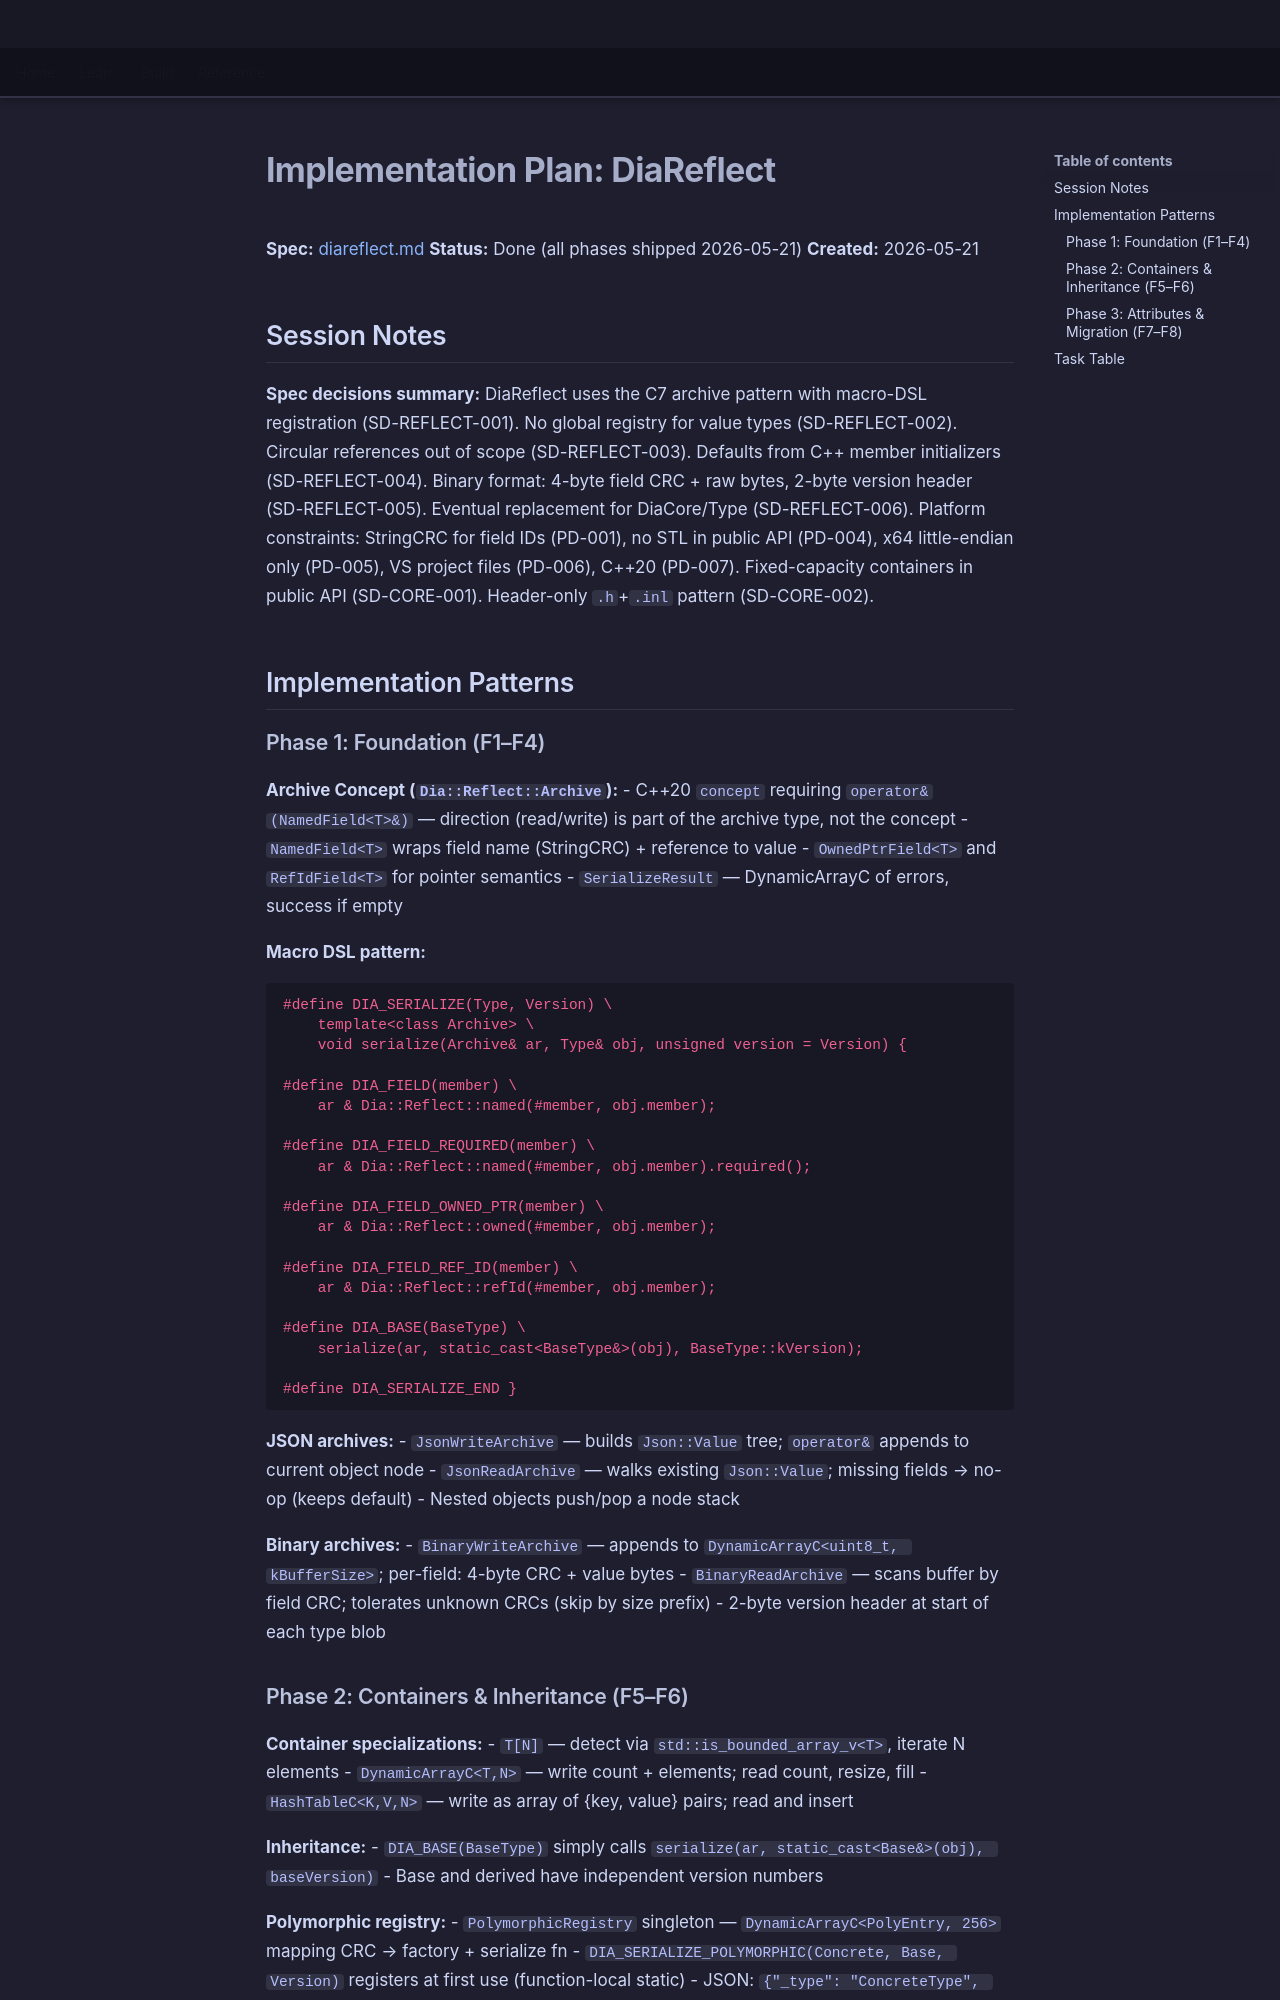

repository: LenihanConor/Cluiche · page: specs/applications/dia/systems/diareflect/diareflect.plan/index.html · generator: mkdocs

# Implementation Plan: DiaReflect

**Spec:** [diareflect.md](diareflect.md)
**Status:** Done (all phases shipped 2026-05-21)
**Created:** 2026-05-21

## Session Notes

**Spec decisions summary:** DiaReflect uses the C7 archive pattern with macro-DSL registration (SD-REFLECT-001). No global registry for value types (SD-REFLECT-002). Circular references out of scope (SD-REFLECT-003). Defaults from C++ member initializers (SD-REFLECT-004). Binary format: 4-byte field CRC + raw bytes, 2-byte version header (SD-REFLECT-005). Eventual replacement for DiaCore/Type (SD-REFLECT-006). Platform constraints: StringCRC for field IDs (PD-001), no STL in public API (PD-004), x64 little-endian only (PD-005), VS project files (PD-006), C++20 (PD-007). Fixed-capacity containers in public API (SD-CORE-001). Header-only `.h`+`.inl` pattern (SD-CORE-002).

## Implementation Patterns

### Phase 1: Foundation (F1–F4)

**Archive Concept (`Dia::Reflect::Archive`):**
- C++20 `concept` requiring `operator&(NamedField<T>&)` — direction (read/write) is part of the archive type, not the concept
- `NamedField<T>` wraps field name (StringCRC) + reference to value
- `OwnedPtrField<T>` and `RefIdField<T>` for pointer semantics
- `SerializeResult` — DynamicArrayC of errors, success if empty

**Macro DSL pattern:**
```cpp
#define DIA_SERIALIZE(Type, Version) \
    template<class Archive> \
    void serialize(Archive& ar, Type& obj, unsigned version = Version) {

#define DIA_FIELD(member) \
    ar & Dia::Reflect::named(#member, obj.member);

#define DIA_FIELD_REQUIRED(member) \
    ar & Dia::Reflect::named(#member, obj.member).required();

#define DIA_FIELD_OWNED_PTR(member) \
    ar & Dia::Reflect::owned(#member, obj.member);

#define DIA_FIELD_REF_ID(member) \
    ar & Dia::Reflect::refId(#member, obj.member);

#define DIA_BASE(BaseType) \
    serialize(ar, static_cast<BaseType&>(obj), BaseType::kVersion);

#define DIA_SERIALIZE_END }
```

**JSON archives:**
- `JsonWriteArchive` — builds `Json::Value` tree; `operator&` appends to current object node
- `JsonReadArchive` — walks existing `Json::Value`; missing fields → no-op (keeps default)
- Nested objects push/pop a node stack

**Binary archives:**
- `BinaryWriteArchive` — appends to `DynamicArrayC<uint8_t, kBufferSize>`; per-field: 4-byte CRC + value bytes
- `BinaryReadArchive` — scans buffer by field CRC; tolerates unknown CRCs (skip by size prefix)
- 2-byte version header at start of each type blob
